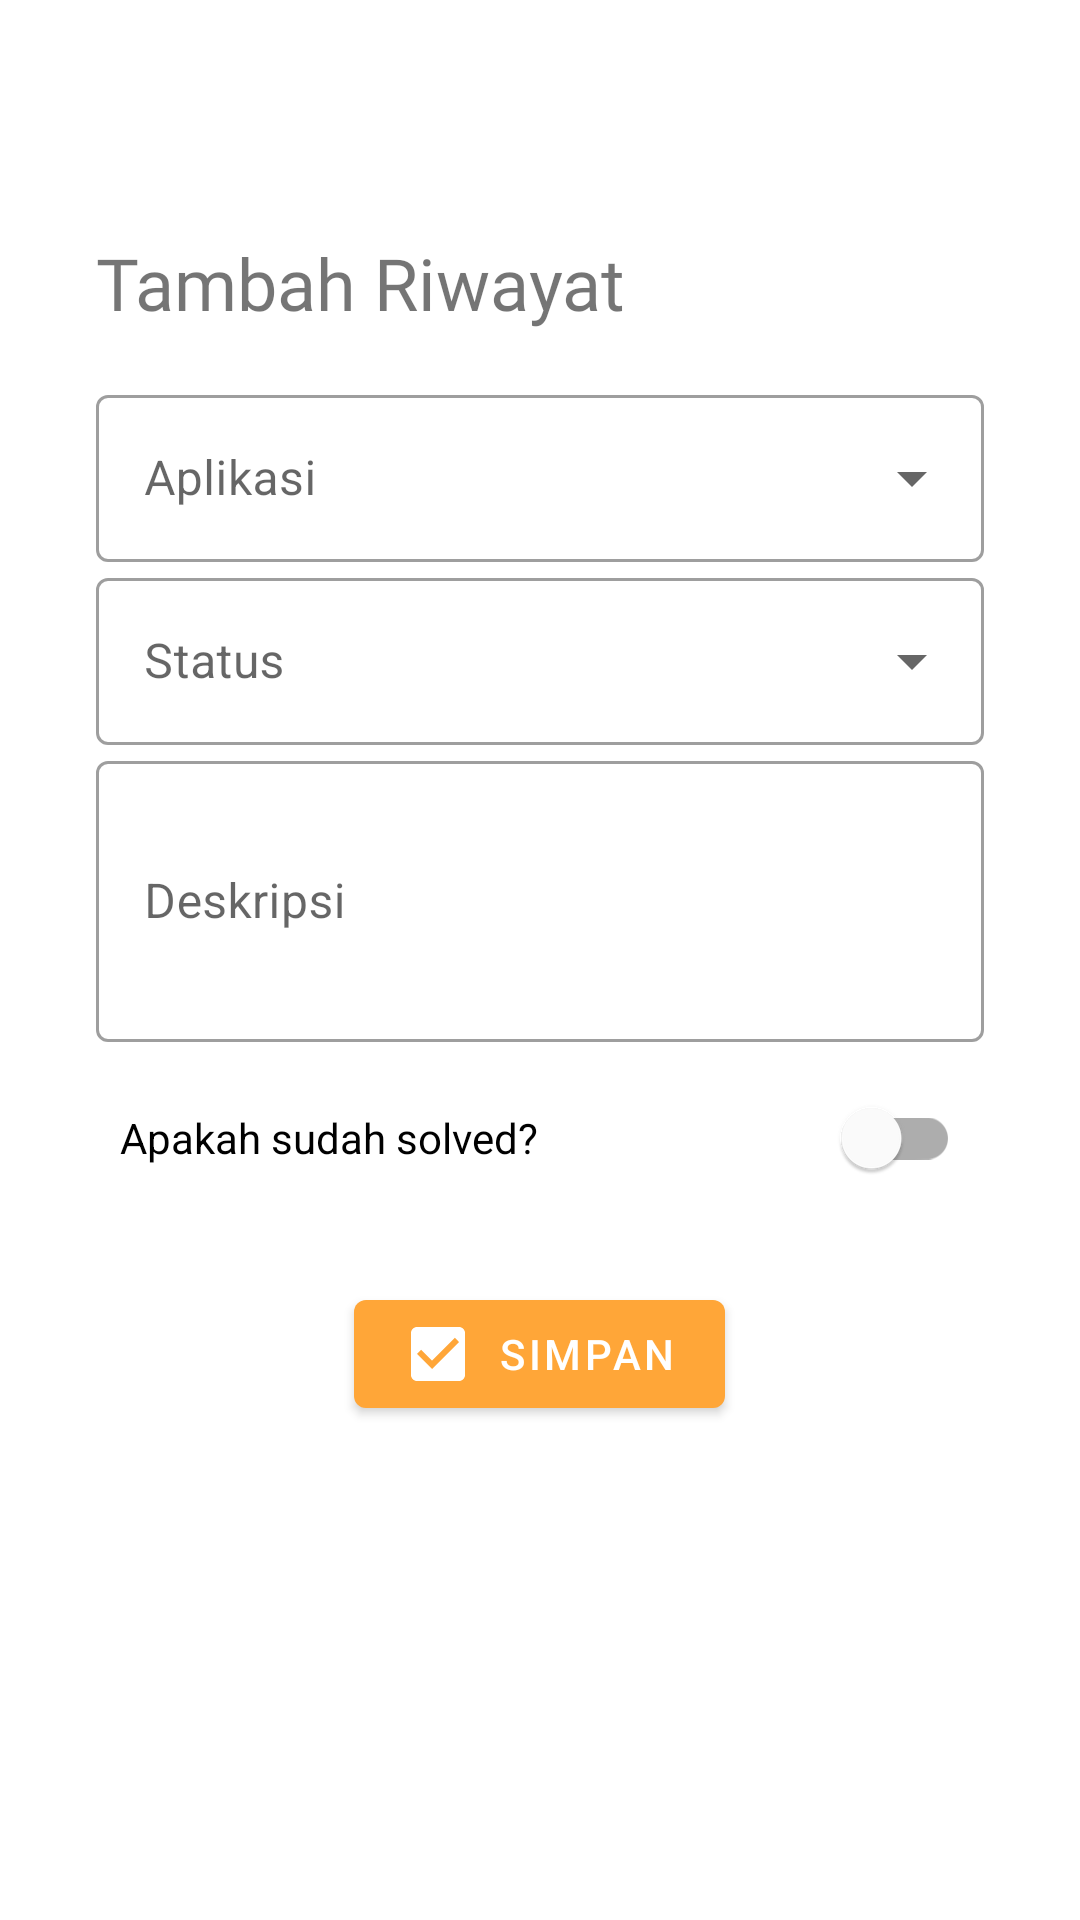

The Android layout XML behind this screen, and the referenced resources:
<!-- AndroidManifest.xml: application theme AppTheme -->
<!-- res/layout/activity_append_pelindo_apps_history.xml -->
<?xml version="1.0" encoding="utf-8"?>
<layout xmlns:android="http://schemas.android.com/apk/res/android"
    xmlns:tools="http://schemas.android.com/tools"
    xmlns:app="http://schemas.android.com/apk/res-auto"
    tools:context=".views.activity.app_history.AppendHistoryActivity">

    <RelativeLayout
        android:layout_width="match_parent"
        android:layout_height="match_parent">

        <androidx.core.widget.NestedScrollView
            android:layout_width="match_parent"
            android:layout_height="match_parent">

            <androidx.constraintlayout.widget.ConstraintLayout
                android:layout_width="match_parent"
                android:layout_height="match_parent"
                android:animateLayoutChanges="true">

                <ImageView
                    android:id="@+id/iv_apply_button"
                    android:layout_width="30dp"
                    android:layout_height="30dp"
                    android:layout_marginTop="32dp"
                    android:layout_marginEnd="32dp"
                    android:contentDescription="@string/image_desc"
                    app:layout_constraintEnd_toEndOf="parent"
                    app:layout_constraintTop_toTopOf="parent"
                    app:srcCompat="@drawable/ic_check_circle_24px" />

                <ImageView
                    android:id="@+id/iv_back_button"
                    android:layout_width="30dp"
                    android:layout_height="30dp"
                    android:contentDescription="@string/image_desc"
                    android:layout_marginStart="32dp"
                    android:layout_marginTop="32dp"
                    app:layout_constraintStart_toStartOf="parent"
                    app:layout_constraintTop_toTopOf="parent"
                    app:srcCompat="@drawable/ic_baseline_cancel_24px" />

                <LinearLayout
                    android:layout_width="match_parent"
                    android:layout_height="wrap_content"
                    android:layout_marginStart="32dp"
                    android:layout_marginEnd="32dp"
                    android:orientation="vertical"
                    app:layout_constraintBottom_toBottomOf="parent"
                    app:layout_constraintEnd_toEndOf="parent"
                    app:layout_constraintStart_toStartOf="parent"
                    app:layout_constraintTop_toBottomOf="@+id/iv_back_button">

                    <TextView
                        android:layout_width="match_parent"
                        android:layout_height="wrap_content"
                        android:layout_marginTop="16dp"
                        android:fontFamily="@font/quicksand_bold"
                        android:text="@string/tambah_riwayat"
                        android:textSize="24sp" />


                    <com.google.android.material.textfield.TextInputLayout
                        style="@style/Widget.MaterialComponents.TextInputLayout.OutlinedBox.ExposedDropdownMenu"
                        android:layout_width="match_parent"
                        android:layout_height="wrap_content"
                        android:layout_marginTop="16dp"
                        android:hint="Aplikasi">

                        <AutoCompleteTextView
                            android:id="@+id/at_app_history_apps_name"
                            android:layout_width="match_parent"
                            android:layout_height="wrap_content"
                            android:editable="false"
                            android:singleLine="true" />

                    </com.google.android.material.textfield.TextInputLayout>


                    <com.google.android.material.textfield.TextInputLayout
                        style="@style/Widget.MaterialComponents.TextInputLayout.OutlinedBox.ExposedDropdownMenu"
                        android:layout_width="match_parent"
                        android:layout_height="wrap_content"
                        android:hint="@string/status">

                        <AutoCompleteTextView
                            android:id="@+id/at_app_history_status"
                            android:layout_width="match_parent"
                            android:layout_height="wrap_content"
                            android:editable="false"
                            android:singleLine="true" />

                    </com.google.android.material.textfield.TextInputLayout>


                    


                    <com.google.android.material.textfield.TextInputLayout
                        android:id="@+id/etf_desc"
                        style="@style/Widget.MaterialComponents.TextInputLayout.OutlinedBox"
                        android:layout_width="match_parent"
                        android:layout_height="wrap_content"
                        android:hint="Deskripsi">

                        <com.google.android.material.textfield.TextInputEditText
                            android:layout_width="match_parent"
                            android:layout_height="wrap_content"
                            android:minLines="3" />

                    </com.google.android.material.textfield.TextInputLayout>

                    <com.google.android.material.switchmaterial.SwitchMaterial
                        android:id="@+id/sw_app_history_complete"
                        android:layout_width="match_parent"
                        android:layout_height="wrap_content"
                        android:layout_margin="8dp"
                        android:text="Apakah sudah solved?" />

                    <com.google.android.material.textfield.TextInputLayout
                        android:id="@+id/etf_resolve_note"
                        style="@style/Widget.MaterialComponents.TextInputLayout.OutlinedBox"
                        android:layout_width="match_parent"
                        android:layout_height="wrap_content"
                        android:visibility="gone"
                        android:hint="Resolve Note">

                        <com.google.android.material.textfield.TextInputEditText
                            android:layout_width="match_parent"
                            android:layout_height="wrap_content"
                            android:minLines="3" />

                    </com.google.android.material.textfield.TextInputLayout>


                    
                    
                    
                    
                    

                    
                    
                    
                    
                    
                    
                    
                    
                    

                    
                    
                    
                    
                    
                    
                    
                    
                    

                    


                    <com.google.android.material.button.MaterialButton
                        android:id="@+id/bt_save"
                        android:layout_width="wrap_content"
                        android:layout_height="wrap_content"
                        android:layout_gravity="center"
                        android:layout_marginTop="16dp"
                        android:text="@string/simpan"
                        app:icon="@drawable/ic_baseline_check_box_24px" />

                </LinearLayout>

            </androidx.constraintlayout.widget.ConstraintLayout>

        </androidx.core.widget.NestedScrollView>

    </RelativeLayout>

</layout>
<!-- resources referenced by this layout -->
<resources>
  <color name="white">#ffffff</color>
  <!-- drawable ic_baseline_check_box_24px (drawable) -->
  <vector xmlns:android="http://schemas.android.com/apk/res/android"
      android:width="24dp"
      android:height="24dp"
      android:viewportWidth="24"
      android:viewportHeight="24">
    <path
        android:fillColor="@color/purple_soft"
        android:pathData="M19,3L5,3c-1.11,0 -2,0.9 -2,2v14c0,1.1 0.89,2 2,2h14c1.11,0 2,-0.9 2,-2L21,5c0,-1.1 -0.89,-2 -2,-2zM10,17l-5,-5 1.41,-1.41L10,14.17l7.59,-7.59L19,8l-9,9z"/>
  </vector>
  <!-- drawable text_rounded_cctv_mid (drawable) -->
  <?xml version="1.0" encoding="utf-8"?>
  <shape xmlns:android="http://schemas.android.com/apk/res/android" >
      <stroke
          android:width="1dp"
          android:color="#ffffff" />
  
      <solid android:color="#FFB74D" />
  
      <padding
          android:left="5dp"
          android:right="5dp"
          android:bottom="1dp"
          android:top="1dp" />
  
      <corners android:radius="5dp" />
  </shape>
  <!-- drawable text_rounded_seat (drawable) -->
  <?xml version="1.0" encoding="utf-8"?>
  <shape xmlns:android="http://schemas.android.com/apk/res/android" >
      <stroke
          android:width="1dp"
          android:color="#ffffff" />
  
      <solid android:color="#81C784" />
  
      <padding
          android:left="5dp"
          android:right="5dp"
          android:bottom="1dp"
          android:top="1dp" />
  
      <corners android:radius="5dp" />
  </shape>
  <string name="image_desc">image desc</string>
  <string name="simpan">Simpan</string>
  <string name="status">Status</string>
  <string name="tambah_riwayat">Tambah Riwayat</string>
  <style name="AppTheme" parent="Theme.MaterialComponents.Light.NoActionBar">
          
          <item name="colorPrimary">@color/colorPrimary</item>
          <item name="colorPrimaryDark">@color/colorPrimaryDark</item>
          <item name="colorAccent">@color/colorAccent</item>
          <item name="android:windowAnimationStyle">@style/CustomActivityAnimaton</item>
      </style>
  <color name="purple_soft">#8899ca</color>
  <color name="colorPrimary">#ffa638</color>
  <color name="colorPrimaryDark">#ed8300</color>
  <color name="colorAccent">#ffa638</color>
  <style name="CustomActivityAnimaton" parent="@android:style/Animation.Activity">
          <item name="android:activityOpenEnterAnimation">@anim/fade_in_activity</item>
          <item name="android:activityOpenExitAnimation">@anim/fade_out_activity</item>
          <item name="android:activityCloseEnterAnimation">@anim/fade_in_activity</item>
          <item name="android:activityCloseExitAnimation">@anim/fade_out_activity</item>
      </style>
</resources>
